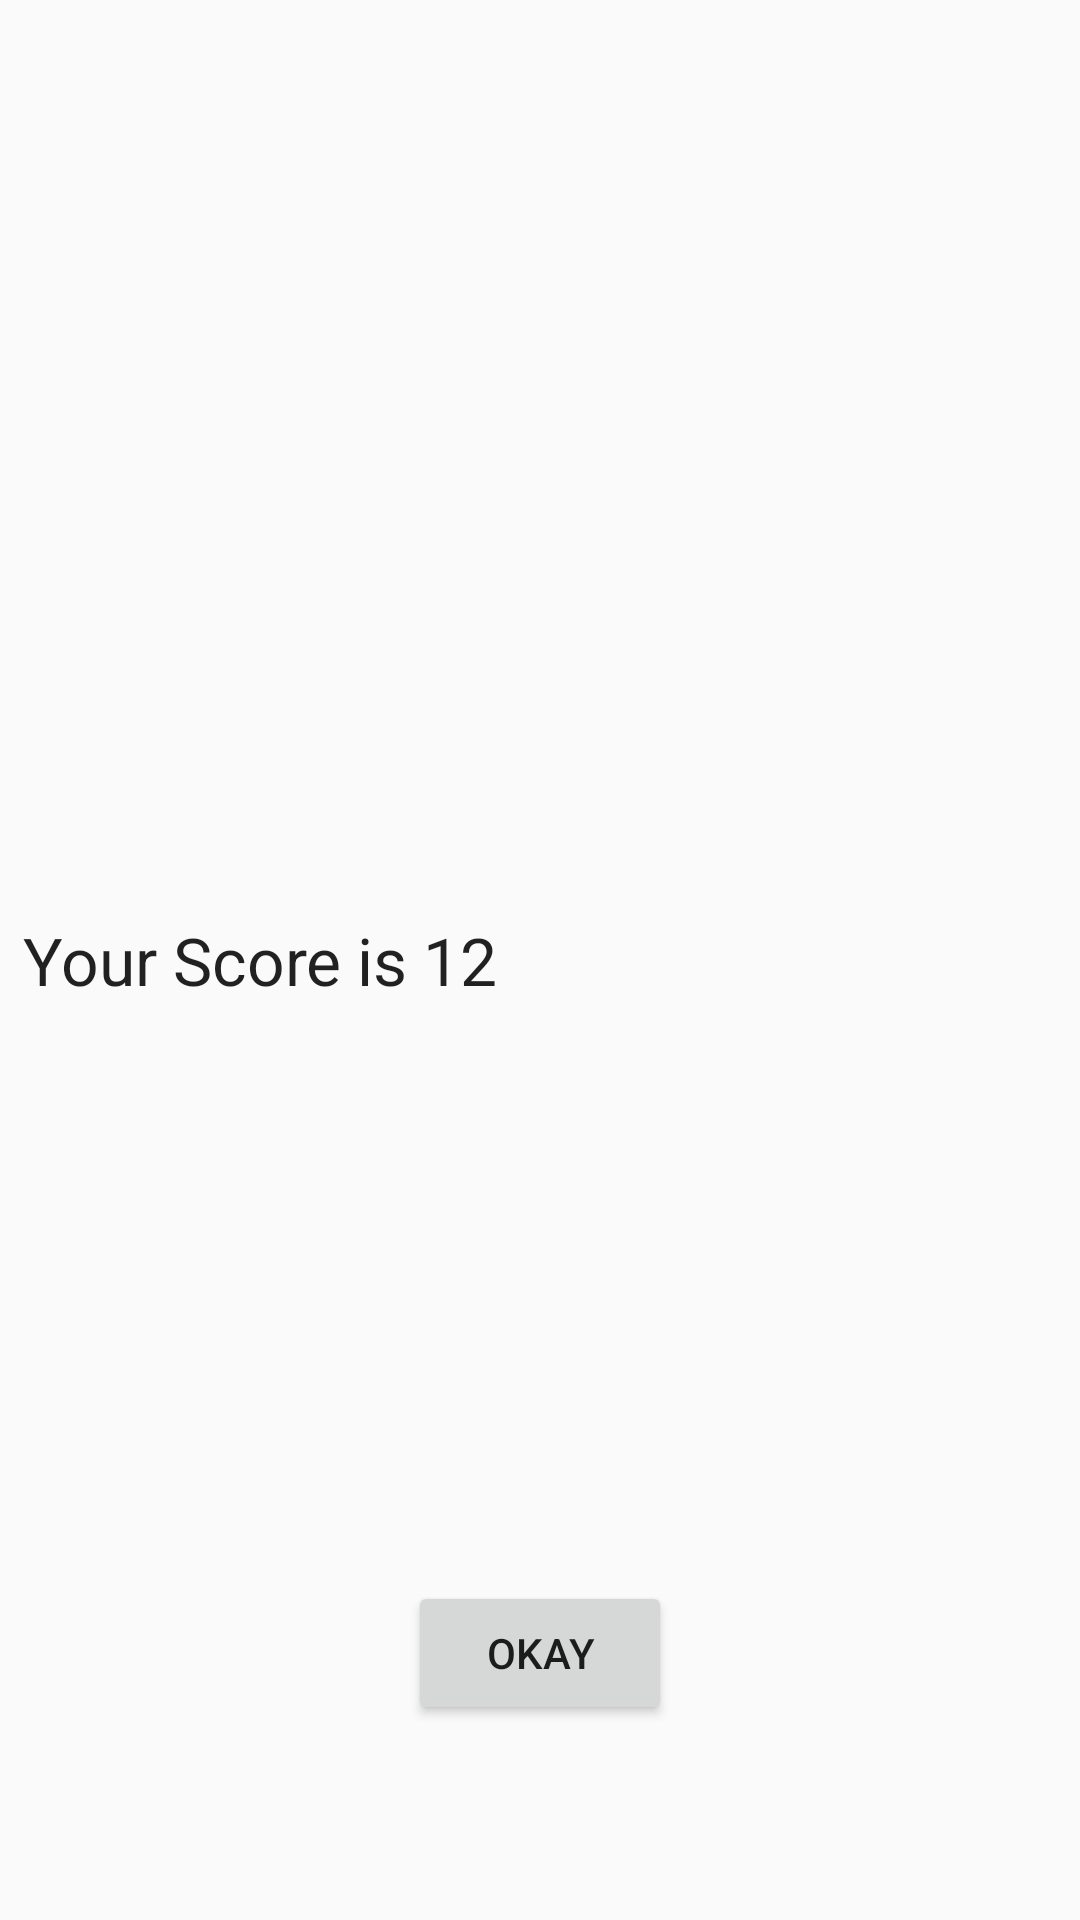

Reconstruct the res/layout file that produces this screen, plus the resources it refers to.
<!-- AndroidManifest.xml: application theme AppTheme -->
<!-- res/layout/activity_score.xml -->
<?xml version="1.0" encoding="utf-8"?>
<RelativeLayout xmlns:android="http://schemas.android.com/apk/res/android"
    xmlns:tools="http://schemas.android.com/tools"
    android:orientation="vertical"
    android:layout_width="match_parent"
    android:layout_height="match_parent"
    android:id="@+id/activity_addition_screen"
    tools:context=".scoreActivity">


    <TextView
        android:layout_width="wrap_content"
        android:layout_height="wrap_content"
        android:textAppearance="?android:attr/textAppearanceLarge"
        android:text="@string/yourScore"
        android:id="@+id/yourScore"
        android:layout_centerVertical="true"
        android:layout_toLeftOf="@+id/okay"
        android:layout_toStartOf="@+id/okay" />

    <TextView
        android:layout_width="wrap_content"
        android:layout_height="wrap_content"
        android:textAppearance="?android:attr/textAppearanceLarge"
        android:text="12"
        android:id="@+id/finalScore"
        android:layout_alignTop="@+id/yourScore"
        android:layout_toRightOf="@+id/yourScore"
        android:layout_toEndOf="@+id/yourScore"
        android:layout_marginLeft="5sp" />

    <Button
        android:layout_width="wrap_content"
        android:layout_height="wrap_content"
        android:text="Okay"
        android:id="@+id/okay"
        android:onClick="okayButton"
        android:layout_alignParentBottom="true"
        android:layout_centerHorizontal="true"
        android:layout_marginBottom="65dp" />
</RelativeLayout>
<!-- resources referenced by this layout -->
<resources>
  <string name="yourScore">Your Score is</string>
  <style name="AppTheme" parent="Theme.AppCompat.Light.DarkActionBar">
          
          <item name="colorPrimary">@color/colorPrimary</item>
      </style>
  <color name="colorPrimary">#309f67</color>
</resources>
